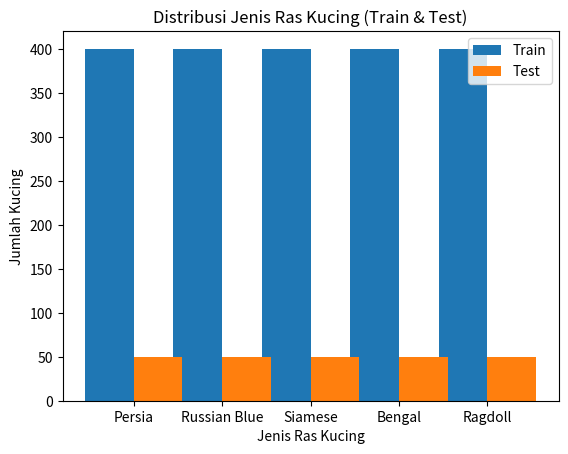

The matplotlib source for this figure:
import numpy as np
import matplotlib.pyplot as plt

# Contoh dataset
jenis_ras = ['Persia', 'Russian Blue', 'Siamese', 'Bengal', 'Ragdoll']
jumlah_kucing_train = [400, 400, 400, 400, 400]
jumlah_kucing_test = [50, 50, 50, 50, 50]

# Menentukan lebar bar
bar_width = 0.55

# Menghasilkan posisi bar untuk setiap jenis ras kucing
train_pos = np.arange(len(jenis_ras))
test_pos = train_pos + bar_width

# Visualisasi dengan grouped bar chart
plt.bar(train_pos, jumlah_kucing_train, bar_width, label='Train')
plt.bar(test_pos, jumlah_kucing_test, bar_width, label='Test')

plt.xlabel('Jenis Ras Kucing')
plt.ylabel('Jumlah Kucing')
plt.title('Distribusi Jenis Ras Kucing (Train & Test)')
plt.xticks(train_pos + bar_width/2, jenis_ras)
plt.legend()
plt.show()
